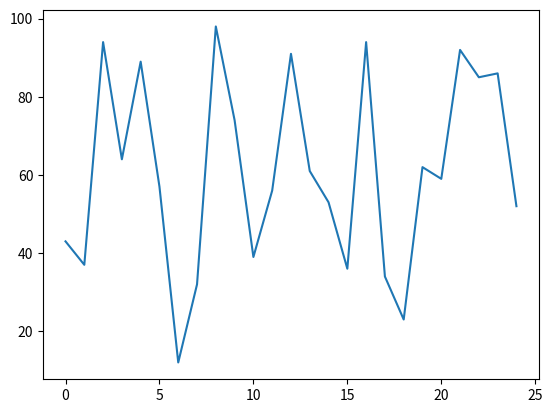
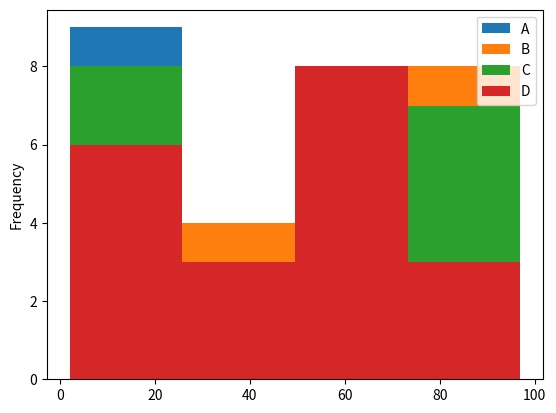
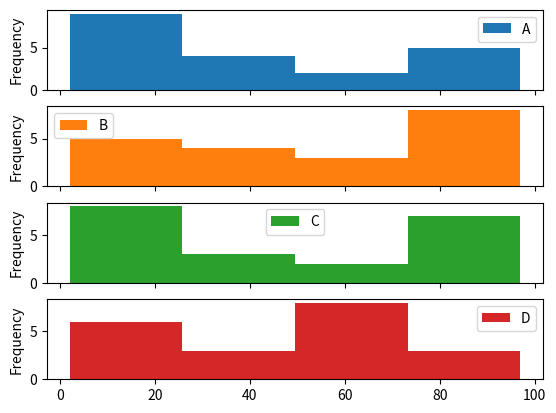

These figures' Python source, in order:
import numpy as np
import pandas as pd
import matplotlib.pyplot as plt

###########################################################
#   TASK: Week6 Book 4 Task 1
###########################################################
print(f'\nWeek6 Book 4 Task 1\n')
my_data1 = np.array([43, 37, 94, 64, 89, 57, 12, 32, 98, 74, 39, 56, 91, 61, 53, 36, 94, 34, 23, 62, 59, 92, 85, 86, 52])
plt.plot(my_data1)
plt.show()

###########################################################
#   TASK: Week6 Book 4 Task 2
###########################################################
print(f'\nWeek6 Book 4 Task 2\n')
my_data2 = pd.DataFrame(np.random.randint(0,100,size=(20, 4)), columns=list('ABCD'))
my_data2.plot.hist(bins=4)
plt.show()

###########################################################
#   TASK: Week6 Book 4 Task 3
###########################################################
print(f'\nWeek6 Book 4 Task 3\n')
my_data2.plot.hist(bins=4, subplots=True)
plt.show()